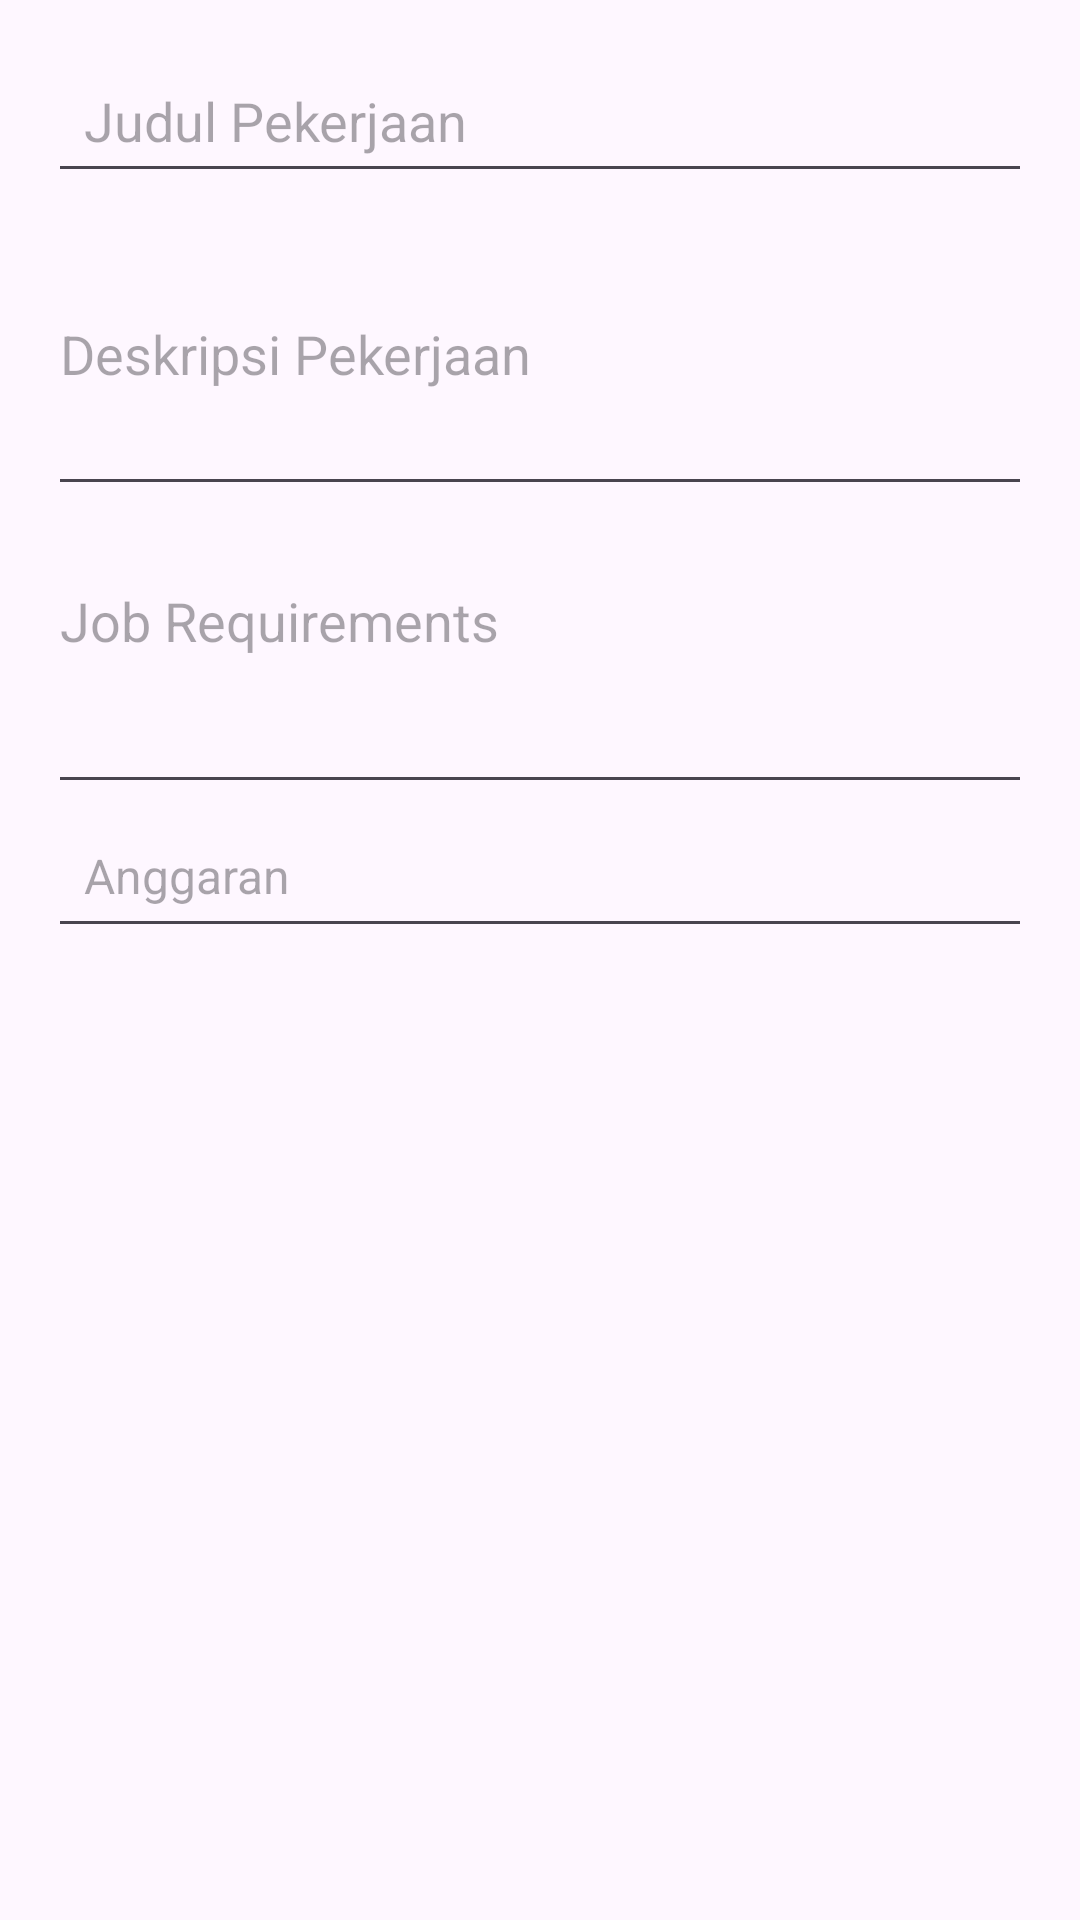

Android layout source for this screen:
<!-- AndroidManifest.xml: application theme Theme.ProjectPAB -->
<!-- res/layout/dialog_edit_job.xml -->
<?xml version="1.0" encoding="utf-8"?>
<LinearLayout xmlns:android="http://schemas.android.com/apk/res/android"
    android:layout_width="match_parent"
    android:layout_height="wrap_content"
    android:orientation="vertical"
    android:padding="16dp">

    <EditText
        android:id="@+id/etEditJobTitle"
        android:layout_width="match_parent"
        android:layout_height="wrap_content"
        android:hint="Judul Pekerjaan"
        android:padding="12dp"
        android:minHeight="48dp"
        android:background="?attr/editTextBackground"/>

    <EditText
        android:id="@+id/etEditJobDescription"
        android:layout_width="match_parent"
        android:layout_height="wrap_content"
        android:hint="Deskripsi Pekerjaan"
        android:inputType="textMultiLine"
        android:lines="4"
        android:maxLines="6"
        android:background="?attr/editTextBackground"/>

    <EditText
        android:id="@+id/etEditJobRequirements"
        android:layout_width="match_parent"
        android:layout_height="wrap_content"
        android:layout_marginTop="16dp"
        android:hint="Job Requirements"
        android:inputType="textMultiLine"
        android:minLines="3"
        android:gravity="top|start"/>

    <EditText
        android:id="@+id/etEditJobBudget"
        android:layout_width="match_parent"
        android:layout_height="wrap_content"
        android:hint="Anggaran"
        android:inputType="number"
        android:padding="12dp"
        android:minHeight="48dp"
        android:background="?attr/editTextBackground"
        android:textSize="16sp"
        android:layout_marginBottom="16dp" />


</LinearLayout>
<!-- resources referenced by this layout -->
<resources>
  <style name="Theme.ProjectPAB" parent="Base.Theme.ProjectPAB" />
  <style name="Base.Theme.ProjectPAB" parent="Theme.Material3.DayNight.NoActionBar">
          
          <item name="colorPrimary">#3E5A9D</item>
          <item name="colorPrimaryVariant">#2F467C</item>
          <item name="colorOnPrimary">#FFFFFF</item>
          
      </style>
</resources>
